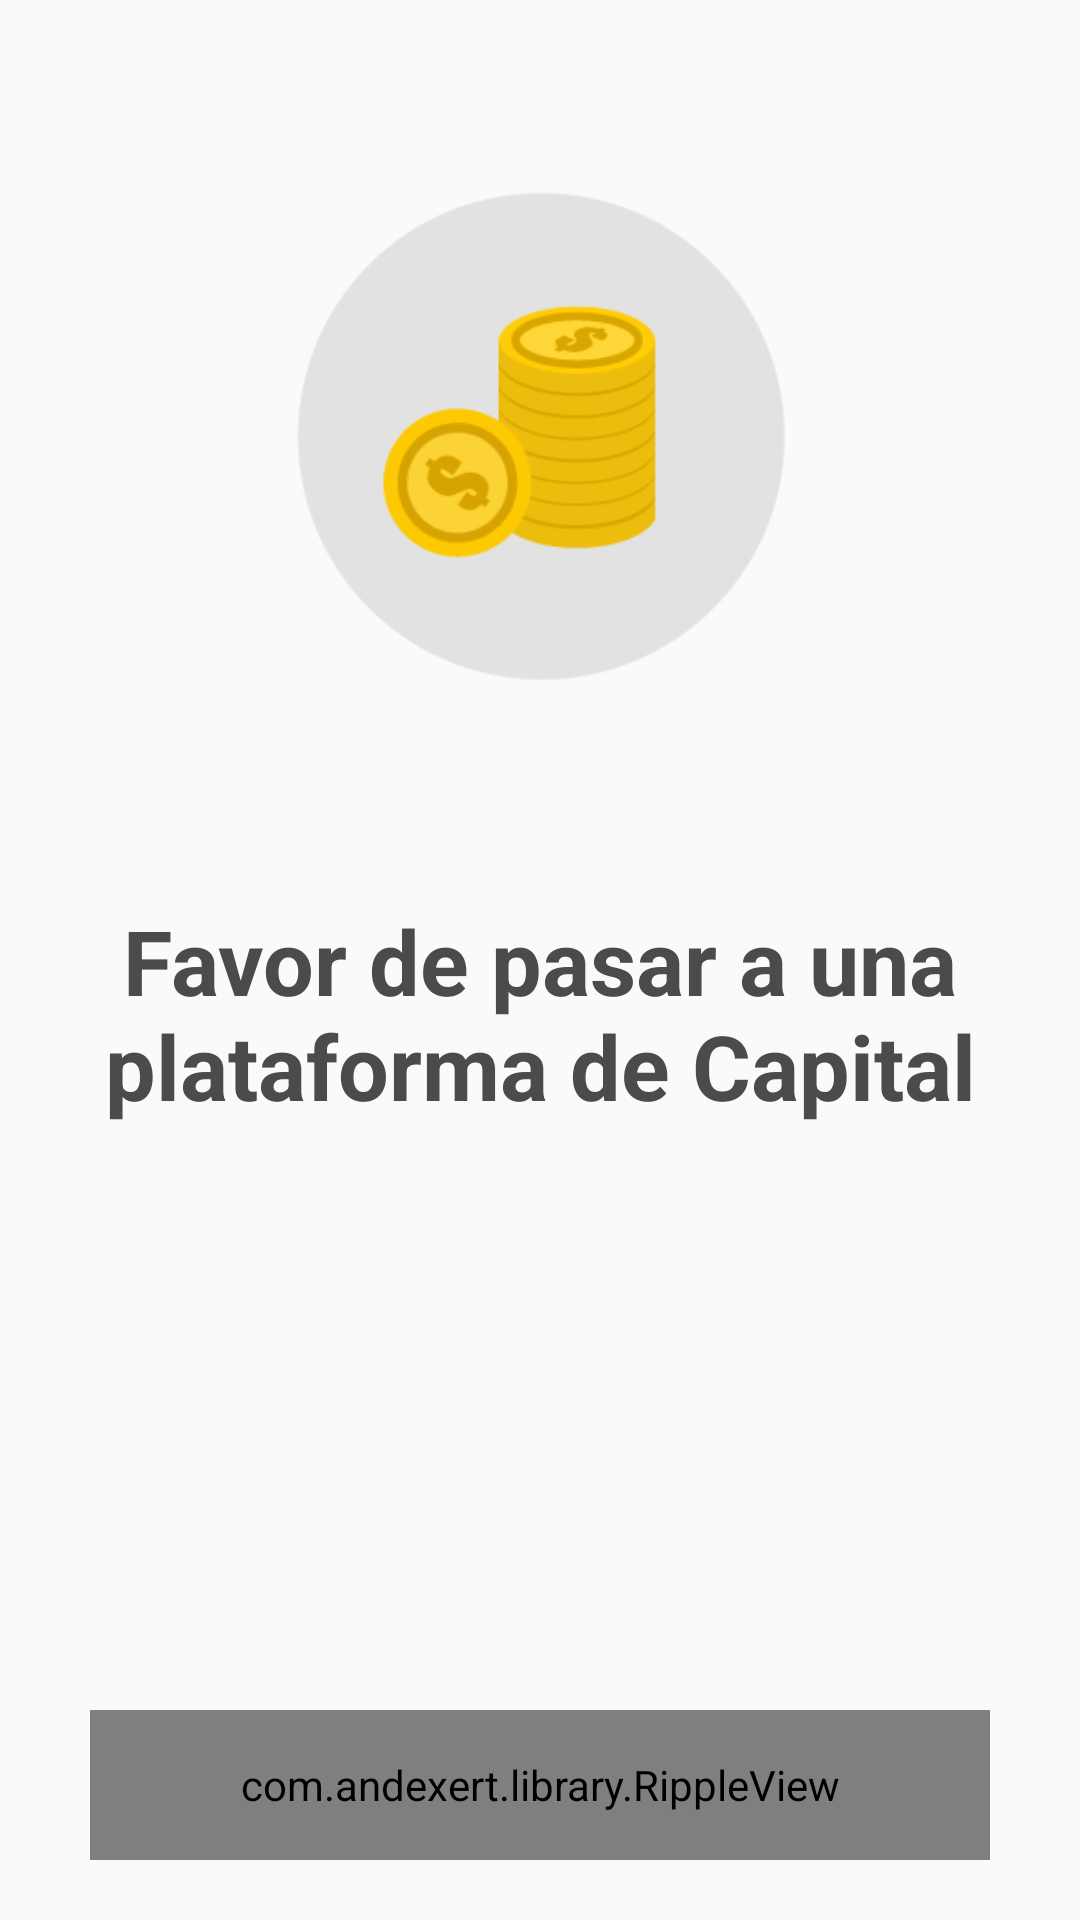

Here is an Android app screen rendered from its layout file. Give the layout XML and the strings, colors and styles it references.
<!-- AndroidManifest.xml: application theme AppTheme -->
<!-- res/layout/salida_framgent.xml -->
<?xml version="1.0" encoding="utf-8"?>
<LinearLayout xmlns:android="http://schemas.android.com/apk/res/android"
    android:orientation="vertical"
    android:id="@+id/view_root_salida"
    android:layout_width="match_parent"
    android:layout_height="match_parent"
    android:animateLayoutChanges="true"
    android:gravity="center">
    <ImageView
        android:src="@mipmap/inversionista"

        android:layout_width="match_parent"
        android:layout_height="match_parent"
        android:id="@+id/imagen_salida"
        android:layout_weight="1"
        android:layout_marginTop="20dp" />

    <ScrollView
        android:layout_marginTop="30dp"
        android:layout_width="match_parent"
        android:layout_height="match_parent"
        android:layout_weight="1"
        android:id="@+id/scrollView" >

        <TextView
            android:text="@string/capital_salida"
            android:layout_width="match_parent"
            android:layout_height="match_parent"
            android:textColor="@color/grisoscuro"
            android:textSize="30sp"
            android:textStyle="bold"
            android:id="@+id/texto_salida"
            android:layout_marginLeft="20dp"
            android:layout_marginRight="20dp"

            android:gravity="center_horizontal" />
    </ScrollView>

    <com.andexert.library.RippleView
        android:layout_width="300dp"
        android:layout_height="50dp"
        android:layout_marginTop="30dp"
        android:background="@drawable/back_shadow"
        android:id="@+id/salida_rpv"
        android:layout_marginBottom="20dp">
        <TextView
            android:layout_width="match_parent"
            android:layout_height="match_parent"
            android:text="@string/terminar"
            android:gravity="center"
            android:textStyle="bold"
            android:textColor="@android:color/white"
            android:textAppearance="@style/Base.TextAppearance.AppCompat.Medium" />
    </com.andexert.library.RippleView>


</LinearLayout>
<!-- resources referenced by this layout -->
<resources>
  <color name="grisoscuro">#4B4B4B</color>
  <!-- drawable back_shadow (drawable) -->
  <?xml version="1.0" encoding="utf-8"?>
  <shape xmlns:android="http://schemas.android.com/apk/res/android"
      android:shape="rectangle">
      <solid android:color="@color/verdeclaro" />
      <corners android:radius="5dp" />
  </shape>
  <!-- mipmap inversionista: png bitmap (mipmap-xhdpi, 13984 bytes) -->
  <string name="capital_salida">Favor de pasar a una plataforma de Capital</string>
  <string name="terminar">Terminar</string>
  <style name="AppTheme" parent="Theme.AppCompat.Light.NoActionBar">
          
      </style>
  <color name="verdeclaro">#6FB132</color>
</resources>
